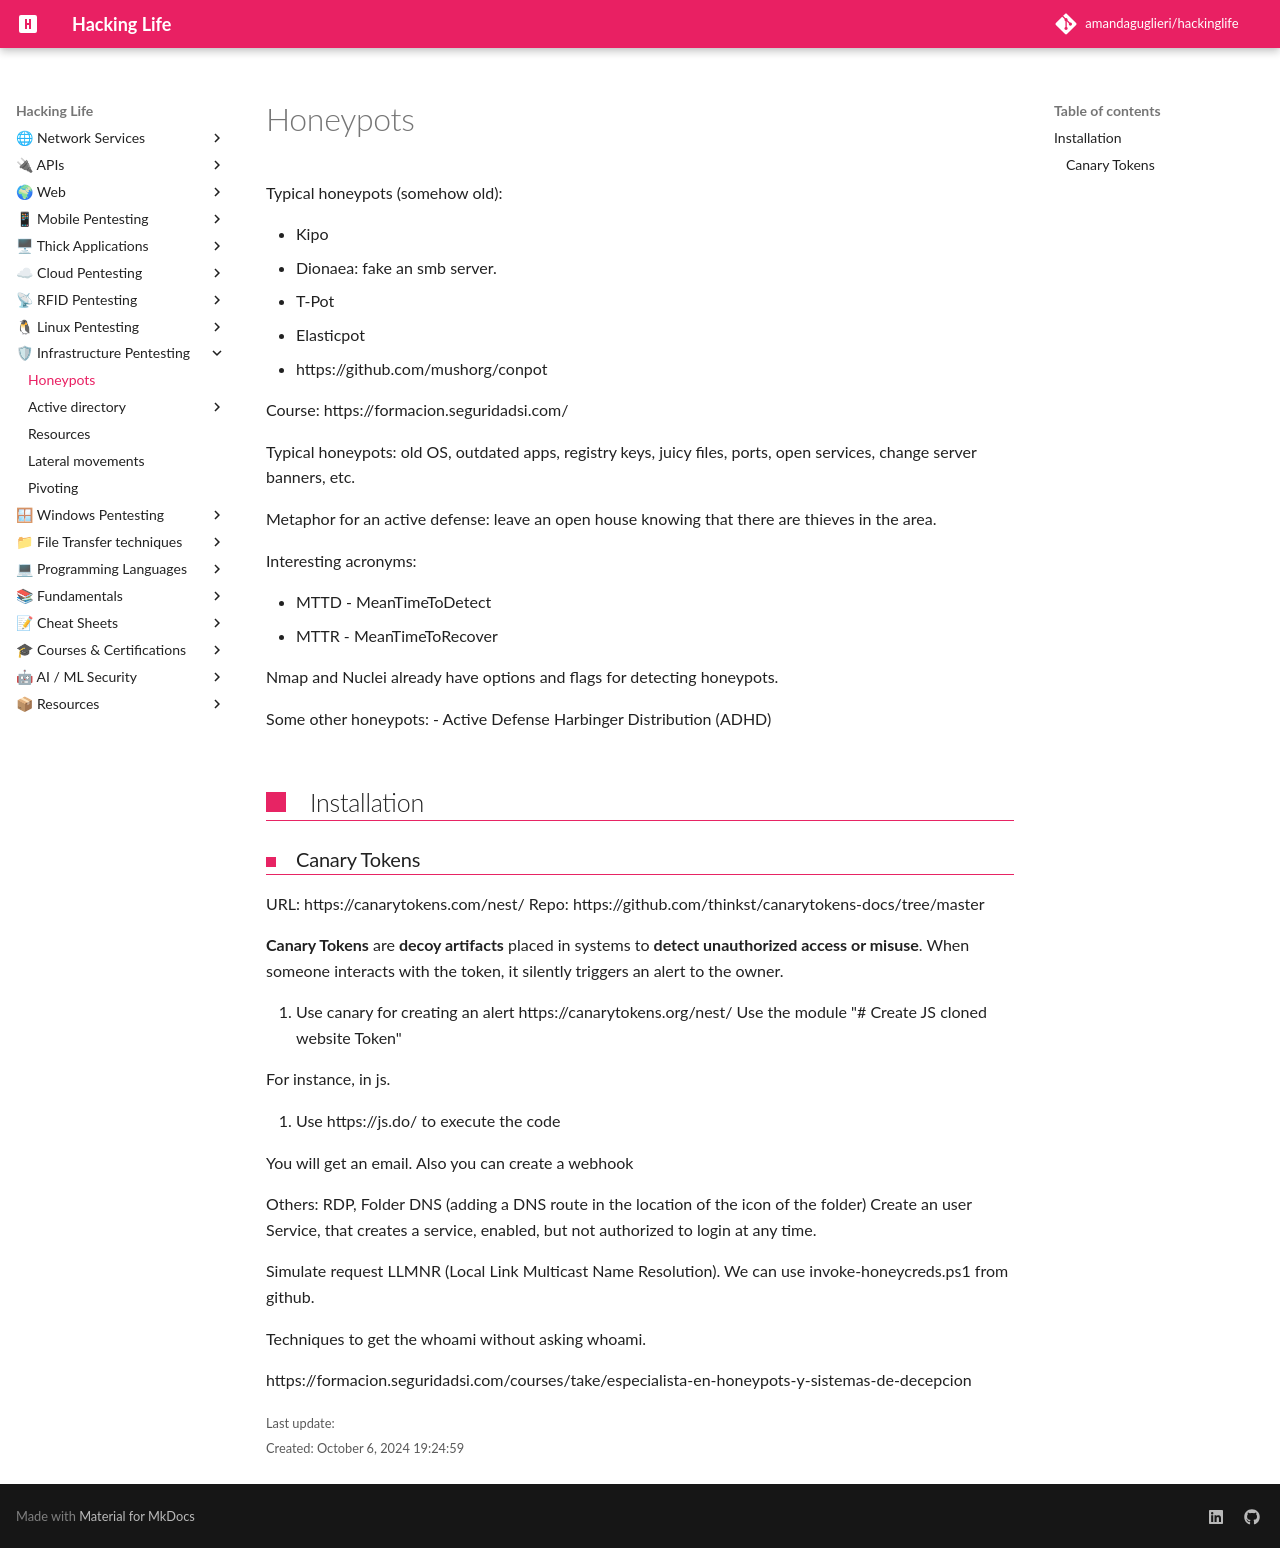

repository: amandaguglieri/hackinglife · page: honeypots/index.html · generator: mkdocs

---
title: Honeypots
author: amandaguglieri
draft: false
TableOfContents: true
tags:
  - exploitation
  - technique
  - honeypots
---
# Honeypots

Typical honeypots (somehow old):

- Kipo 
- Dionaea: fake an smb server. 
- T-Pot
- Elasticpot
- https://github.com/mushorg/conpot

Course: https://formacion.seguridadsi.com/

Typical honeypots: old OS, outdated apps, registry keys, juicy files, ports, open services, change server banners, etc.

Metaphor for an active defense: leave an open house knowing that there are thieves  in the area.

Interesting acronyms:

- MTTD -  MeanTimeToDetect
- MTTR -  MeanTimeToRecover

Nmap and Nuclei already have options and flags for detecting honeypots. 

Some other honeypots: 
- Active Defense Harbinger Distribution (ADHD) 

## Installation

### Canary Tokens

URL: https://canarytokens.com/nest/
Repo: https://github.com/thinkst/canarytokens-docs/tree/master

**Canary Tokens** are **decoy artifacts** placed in systems to **detect unauthorized access or misuse**. When someone interacts with the token, it silently triggers an alert to the owner.

1. Use canary for creating an alert
 https://canarytokens.org/nest/ Use the module "# Create JS cloned website Token"

For instance, in js.

2. Use https://js.do/ to execute the code

You will get an email. Also you can create a webhook

Others:  RDP, Folder DNS (adding a DNS route in the location of the icon of the folder)
Create an user Service, that creates a service, enabled, but not authorized to login at any time. 

Simulate request LLMNR (Local Link Multicast Name Resolution). We can use invoke-honeycreds.ps1 from github.

Techniques to get the whoami without asking whoami.

https://formacion.seguridadsi.com/courses/take/especialista-en-honeypots-y-sistemas-de-decepcion
